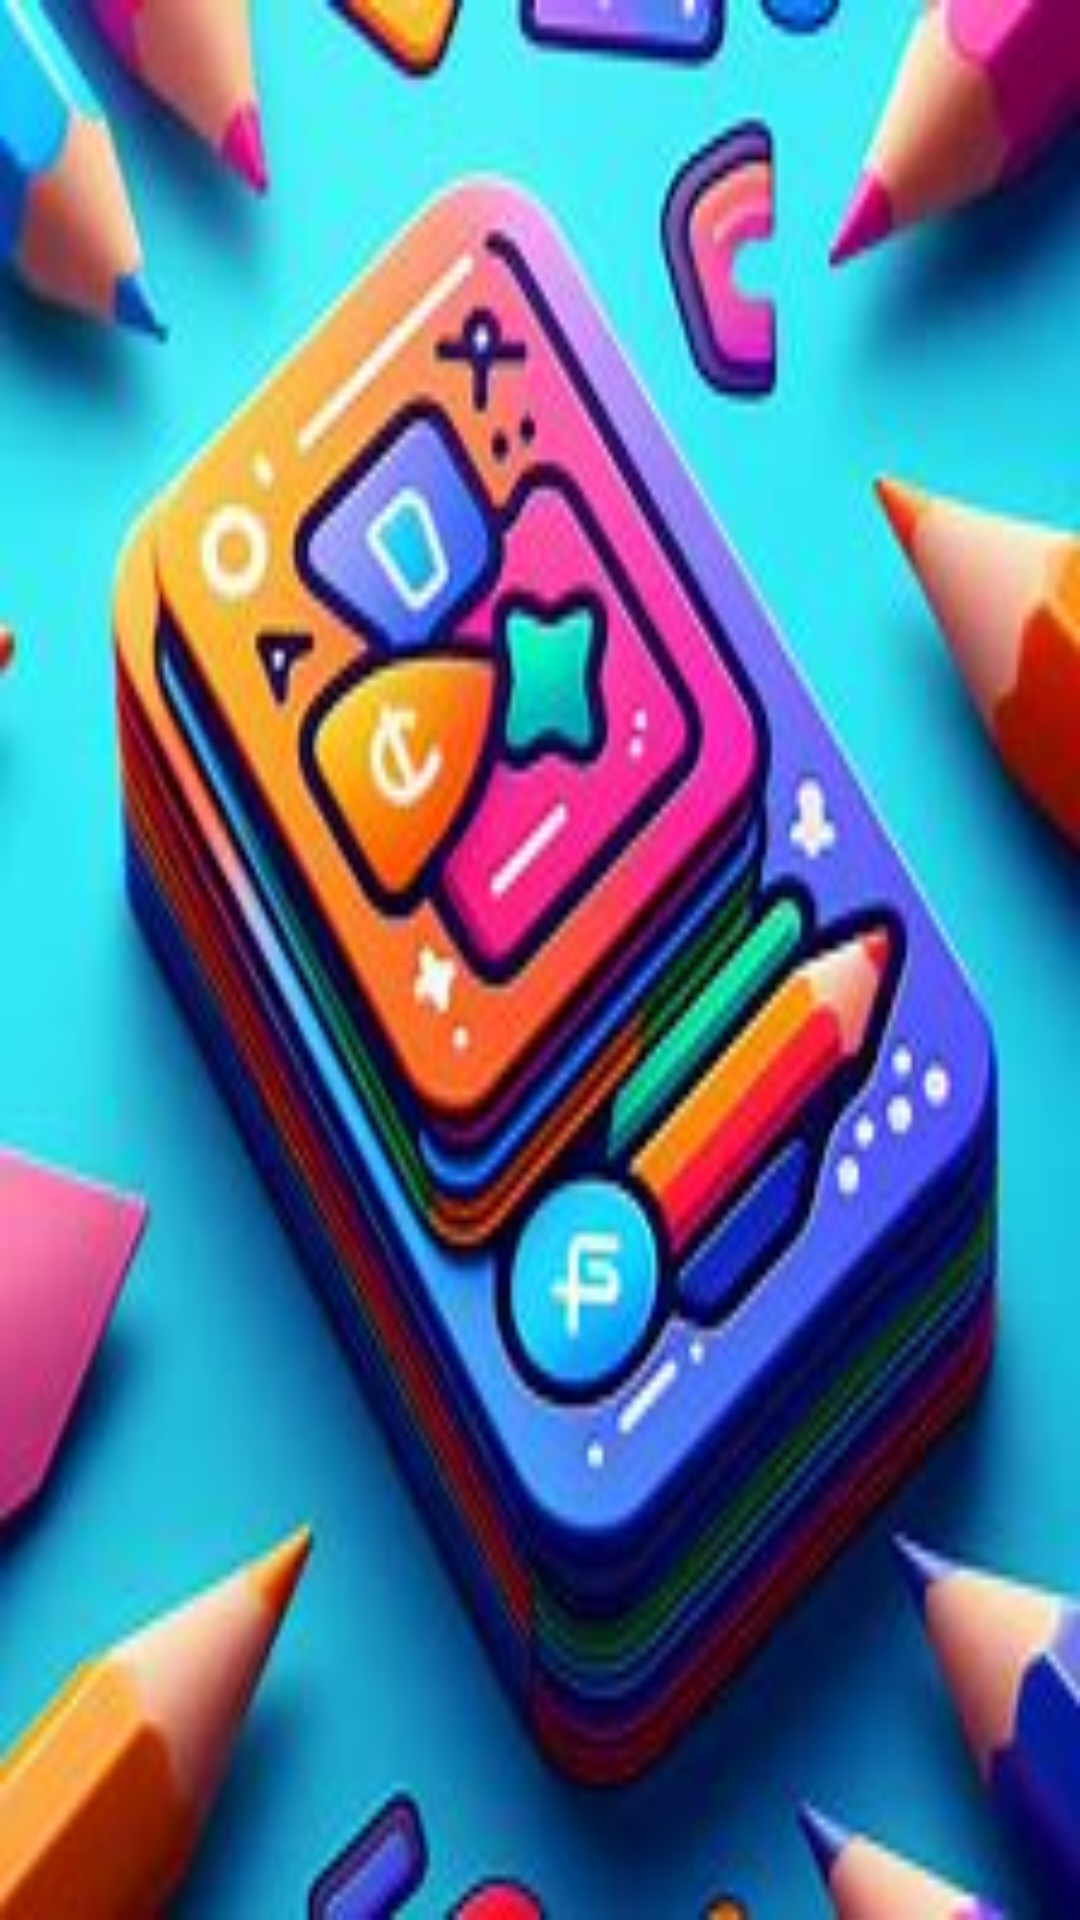

Produce the Android XML layout that renders to this screen, including the resource entries it uses.
<!-- AndroidManifest.xml: application theme Theme.Flashcards_Application -->
<!-- res/layout/activity_splash.xml -->
<?xml version="1.0" encoding="utf-8"?>
<androidx.constraintlayout.widget.ConstraintLayout xmlns:android="http://schemas.android.com/apk/res/android"
    xmlns:app="http://schemas.android.com/apk/res-auto"
    xmlns:tools="http://schemas.android.com/tools"
    android:id="@+id/main"
    android:layout_width="match_parent"
    android:layout_height="match_parent"
    tools:context=".splashActivity">

    <ImageView
        android:id="@+id/imageView"
        android:layout_width="match_parent"
        android:layout_height="match_parent"
        android:layout_centerInParent="true"
        android:scaleType="fitXY"
        android:src="@drawable/og5"
        />
</androidx.constraintlayout.widget.ConstraintLayout>
<!-- resources referenced by this layout -->
<resources>
  <!-- drawable og5: jpeg bitmap (drawable, 16032 bytes) -->
  <style name="Theme.Flashcards_Application" parent="Base.Theme.Flashcards_Application" />
  <style name="Base.Theme.Flashcards_Application" parent="Theme.Material3.DayNight.NoActionBar">
          
          
      </style>
</resources>
